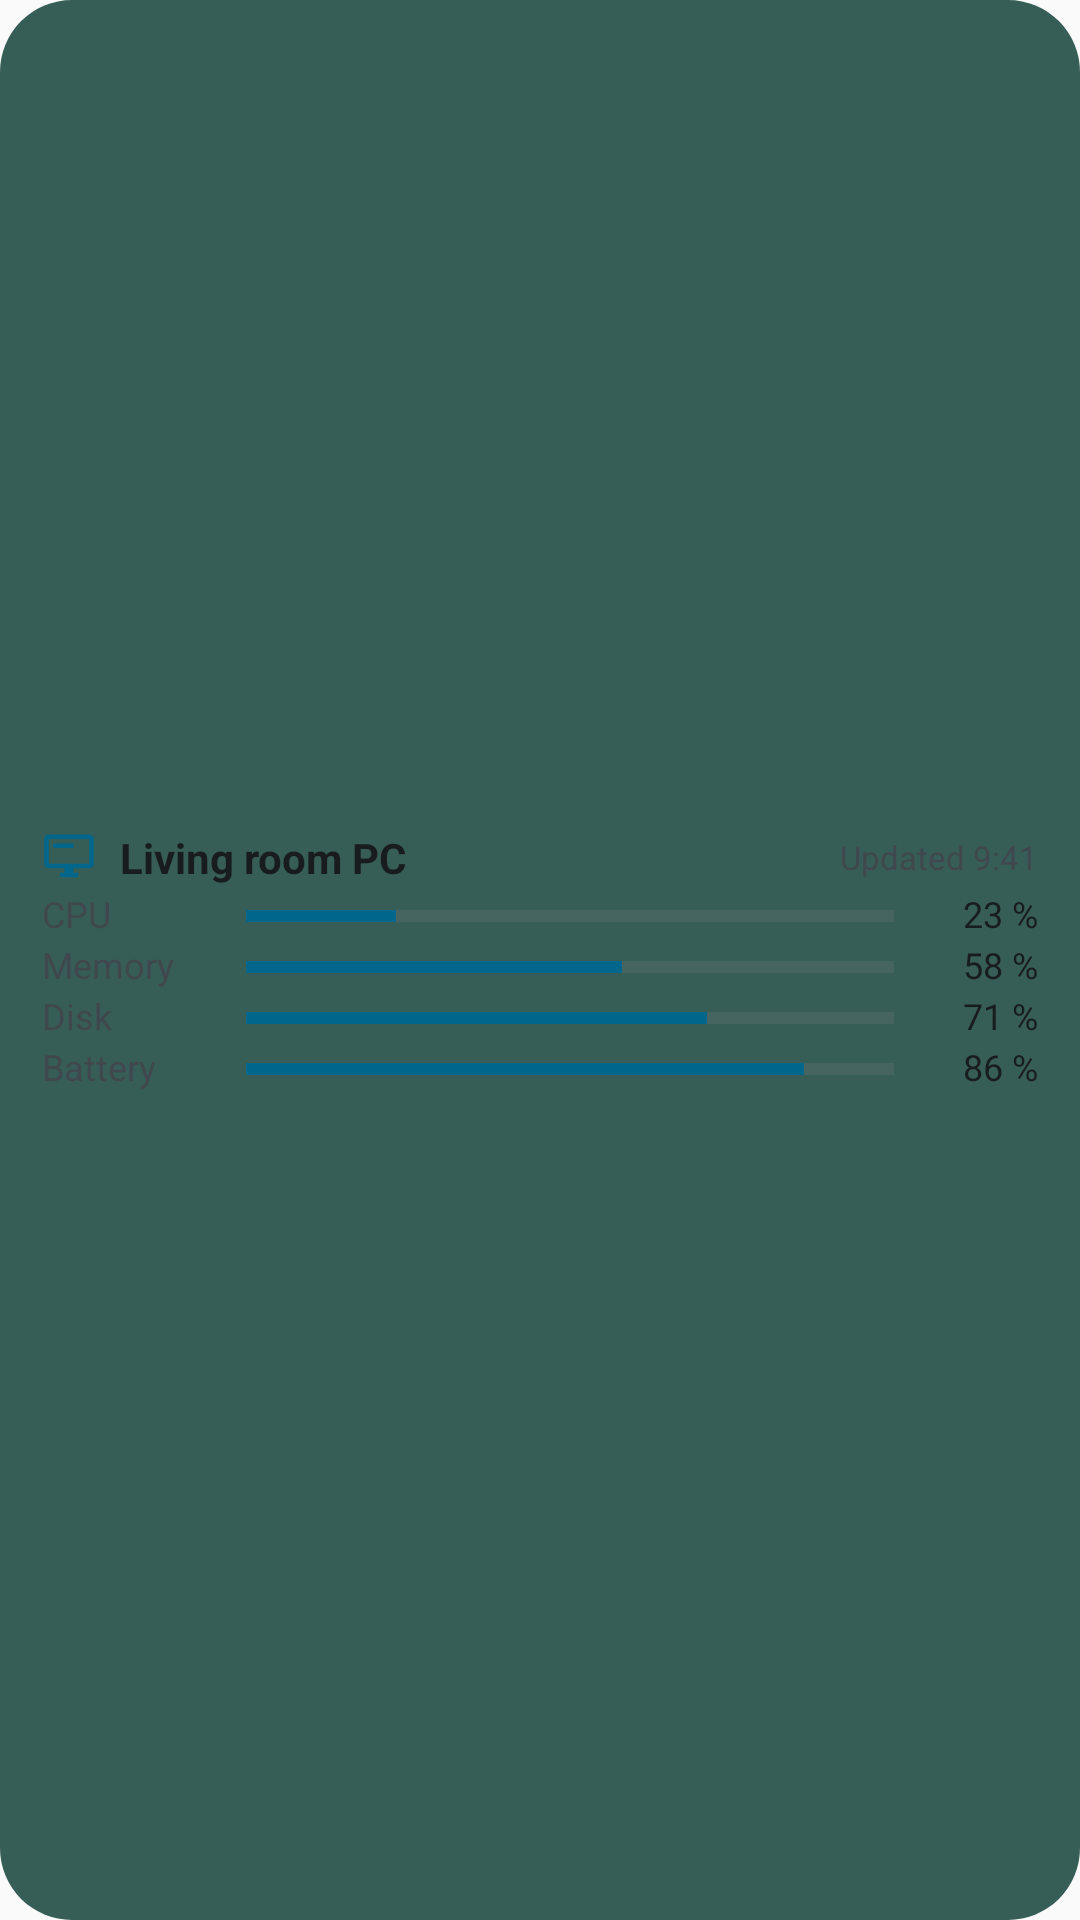

The Android layout XML behind this screen, and the referenced resources:
<!-- AndroidManifest.xml: application theme Theme.Pocketdesk -->
<!-- res/layout/widget_state_preview.xml -->
<?xml version="1.0" encoding="utf-8"?>
<LinearLayout xmlns:android="http://schemas.android.com/apk/res/android"
    android:id="@+id/preview_state_root"
    android:layout_width="match_parent"
    android:layout_height="match_parent"
    android:background="@drawable/widget_background"
    android:gravity="center_vertical"
    android:orientation="vertical"
    android:paddingStart="14dp"
    android:paddingTop="10dp"
    android:paddingEnd="14dp"
    android:paddingBottom="10dp">

    <LinearLayout
        android:layout_width="match_parent"
        android:layout_height="wrap_content"
        android:gravity="center_vertical"
        android:orientation="horizontal">

        <ImageView
            android:layout_width="18dp"
            android:layout_height="18dp"
            android:contentDescription="@null"
            android:src="@drawable/ic_stat_pocketdesk"
            android:tint="@color/widget_accent" />

        <TextView
            android:id="@+id/preview_state_host"
            android:text="@string/widget_preview_computer"
            android:layout_width="0dp"
            android:layout_height="wrap_content"
            android:layout_marginStart="8dp"
            android:layout_weight="1"
            android:ellipsize="end"
            android:maxLines="1"
            android:textColor="@color/widget_on_surface"
            android:textSize="14sp"
            android:textStyle="bold" />

        <TextView
            android:id="@+id/preview_state_when"
            android:text="@string/widget_preview_updated"
            android:layout_width="wrap_content"
            android:layout_height="wrap_content"
            android:layout_marginStart="8dp"
            android:ellipsize="end"
            android:maxLines="1"
            android:maxWidth="180dp"
            android:textColor="@color/widget_on_surface_variant"
            android:textSize="11sp" />
    </LinearLayout>

    <TextView
        android:id="@+id/preview_state_numbers"
        android:layout_width="match_parent"
        android:layout_height="wrap_content"
        android:layout_marginTop="6dp"
        android:maxLines="2"
        android:textColor="@color/widget_on_surface"
        android:textSize="13sp"
        android:visibility="gone" />

    <LinearLayout
        android:id="@+id/preview_state_row_cpu"
        android:layout_width="match_parent"
        android:layout_height="wrap_content"
        android:layout_marginTop="3dp"
        android:gravity="center_vertical"
        android:orientation="horizontal">

        <TextView
            android:id="@+id/preview_state_label_cpu"
            android:text="@string/state_cpu"
            android:layout_width="68dp"
            android:layout_height="wrap_content"
            android:ellipsize="end"
            android:includeFontPadding="false"
            android:maxLines="1"
            android:textColor="@color/widget_on_surface_variant"
            android:textSize="12sp" />

        <ProgressBar
            android:id="@+id/preview_state_bar_cpu"
            android:progress="23"
            style="@android:style/Widget.Material.ProgressBar.Horizontal"
            android:layout_width="0dp"
            android:layout_height="6dp"
            android:layout_weight="1"
            android:max="100"
            android:progressBackgroundTint="@color/widget_track"
            android:progressTint="@color/widget_accent" />

        <TextView
            android:id="@+id/preview_state_value_cpu"
            android:text="@string/widget_preview_percent_cpu"
            android:layout_width="48dp"
            android:layout_height="wrap_content"
            android:gravity="end"
            android:includeFontPadding="false"
            android:maxLines="1"
            android:textColor="@color/widget_on_surface"
            android:textSize="12sp" />
    </LinearLayout>

    <LinearLayout
        android:id="@+id/preview_state_row_memory"
        android:layout_width="match_parent"
        android:layout_height="wrap_content"
        android:layout_marginTop="3dp"
        android:gravity="center_vertical"
        android:orientation="horizontal">

        <TextView
            android:id="@+id/preview_state_label_memory"
            android:text="@string/state_memory"
            android:layout_width="68dp"
            android:layout_height="wrap_content"
            android:ellipsize="end"
            android:includeFontPadding="false"
            android:maxLines="1"
            android:textColor="@color/widget_on_surface_variant"
            android:textSize="12sp" />

        <ProgressBar
            android:id="@+id/preview_state_bar_memory"
            android:progress="58"
            style="@android:style/Widget.Material.ProgressBar.Horizontal"
            android:layout_width="0dp"
            android:layout_height="6dp"
            android:layout_weight="1"
            android:max="100"
            android:progressBackgroundTint="@color/widget_track"
            android:progressTint="@color/widget_accent" />

        <TextView
            android:id="@+id/preview_state_value_memory"
            android:text="@string/widget_preview_percent_memory"
            android:layout_width="48dp"
            android:layout_height="wrap_content"
            android:gravity="end"
            android:includeFontPadding="false"
            android:maxLines="1"
            android:textColor="@color/widget_on_surface"
            android:textSize="12sp" />
    </LinearLayout>

    <LinearLayout
        android:id="@+id/preview_state_row_disk"
        android:layout_width="match_parent"
        android:layout_height="wrap_content"
        android:layout_marginTop="3dp"
        android:gravity="center_vertical"
        android:orientation="horizontal">

        <TextView
            android:id="@+id/preview_state_label_disk"
            android:text="@string/widget_preview_disk"
            android:layout_width="68dp"
            android:layout_height="wrap_content"
            android:ellipsize="end"
            android:includeFontPadding="false"
            android:maxLines="1"
            android:textColor="@color/widget_on_surface_variant"
            android:textSize="12sp" />

        <ProgressBar
            android:id="@+id/preview_state_bar_disk"
            android:progress="71"
            style="@android:style/Widget.Material.ProgressBar.Horizontal"
            android:layout_width="0dp"
            android:layout_height="6dp"
            android:layout_weight="1"
            android:max="100"
            android:progressBackgroundTint="@color/widget_track"
            android:progressTint="@color/widget_accent" />

        <TextView
            android:id="@+id/preview_state_value_disk"
            android:text="@string/widget_preview_percent_disk"
            android:layout_width="48dp"
            android:layout_height="wrap_content"
            android:gravity="end"
            android:includeFontPadding="false"
            android:maxLines="1"
            android:textColor="@color/widget_on_surface"
            android:textSize="12sp" />
    </LinearLayout>

    <LinearLayout
        android:id="@+id/preview_state_row_battery"
        android:layout_width="match_parent"
        android:layout_height="wrap_content"
        android:layout_marginTop="3dp"
        android:gravity="center_vertical"
        android:orientation="horizontal">

        <TextView
            android:id="@+id/preview_state_label_battery"
            android:text="@string/state_battery"
            android:layout_width="68dp"
            android:layout_height="wrap_content"
            android:ellipsize="end"
            android:includeFontPadding="false"
            android:maxLines="1"
            android:textColor="@color/widget_on_surface_variant"
            android:textSize="12sp" />

        <ProgressBar
            android:id="@+id/preview_state_bar_battery"
            android:progress="86"
            style="@android:style/Widget.Material.ProgressBar.Horizontal"
            android:layout_width="0dp"
            android:layout_height="6dp"
            android:layout_weight="1"
            android:max="100"
            android:progressBackgroundTint="@color/widget_track"
            android:progressTint="@color/widget_accent" />

        <TextView
            android:id="@+id/preview_state_value_battery"
            android:text="@string/widget_preview_percent_battery"
            android:layout_width="48dp"
            android:layout_height="wrap_content"
            android:gravity="end"
            android:includeFontPadding="false"
            android:maxLines="1"
            android:textColor="@color/widget_on_surface"
            android:textSize="12sp" />
    </LinearLayout>
</LinearLayout>
<!-- resources referenced by this layout -->
<resources>
  <color name="widget_accent">#FF1E6B5E</color>
  <color name="widget_on_surface">#FF10201D</color>
  <color name="widget_on_surface_variant">#FF3F4B48</color>
  <color name="widget_track">#FFFFFFFF</color>
  <!-- drawable ic_stat_pocketdesk (drawable) -->
  <?xml version="1.0" encoding="utf-8"?>
  <vector xmlns:android="http://schemas.android.com/apk/res/android"
      android:width="24dp"
      android:height="24dp"
      android:viewportWidth="24"
      android:viewportHeight="24">
      <path
          android:fillColor="#FFFFFFFF"
          android:fillType="evenOdd"
          android:pathData="M21,2H3C1.9,2 1,2.9 1,4v11c0,1.1 0.9,2 2,2h7v2H8v2h8v-2h-2v-2h7c1.1,0 2,-0.9 2,-2V4C23,2.9 22.1,2 21,2zM21,15H3V4h18V15z" />
      <path
          android:fillColor="#FFFFFFFF"
          android:pathData="M5,6h9v2H5z" />
  </vector>
  <!-- drawable widget_background (drawable) -->
  <?xml version="1.0" encoding="utf-8"?>
  <shape xmlns:android="http://schemas.android.com/apk/res/android"
      android:shape="rectangle">
      <solid android:color="#E6234E45" />
      <corners android:radius="24dp" />
  </shape>
  <string name="state_battery">Battery</string>
  <string name="state_cpu">CPU</string>
  <string name="state_memory">Memory</string>
  <string name="widget_preview_computer" translatable="false">Living room PC</string>
  <string name="widget_preview_disk" translatable="false">Disk</string>
  <string name="widget_preview_percent_battery" translatable="false">86 %</string>
  <string name="widget_preview_percent_cpu" translatable="false">23 %</string>
  <string name="widget_preview_percent_disk" translatable="false">71 %</string>
  <string name="widget_preview_percent_memory" translatable="false">58 %</string>
  <string name="widget_preview_updated" translatable="false">Updated 9:41</string>
  <style name="Theme.Pocketdesk" parent="android:Theme.Material.Light.NoActionBar" />
</resources>
